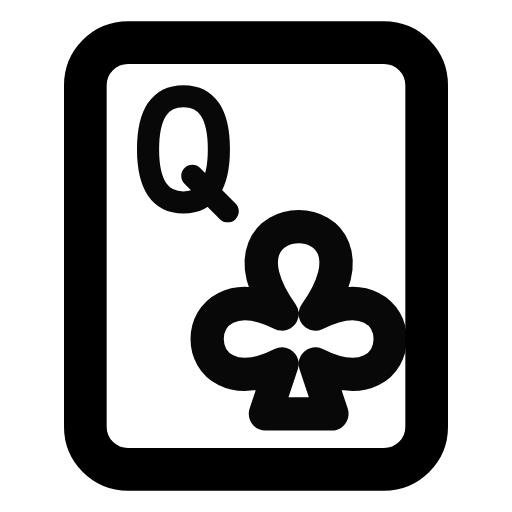
t = 0.00 s
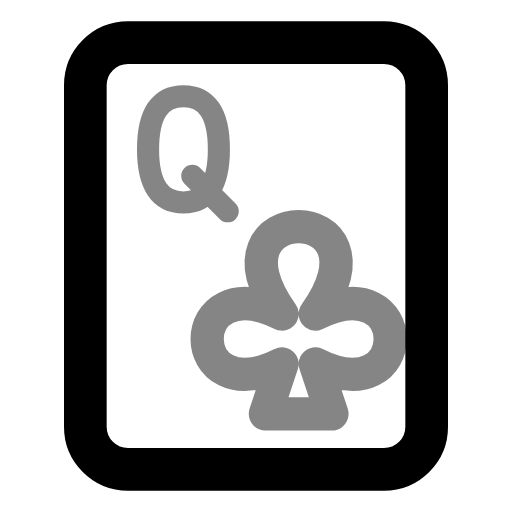
t = 0.39 s
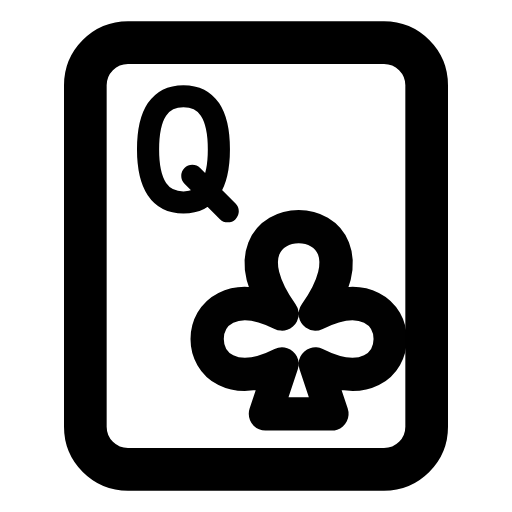
t = 0.92 s
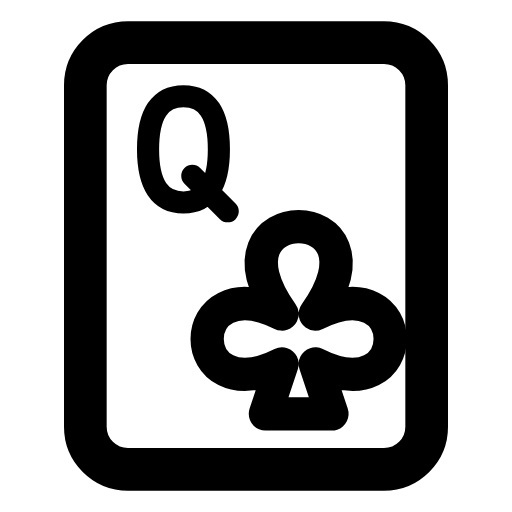
t = 1.56 s
t = 1.96 s: frame unchanged from t = 1.56 s, image omitted
t = 2.35 s: frame unchanged from t = 1.56 s, image omitted

The animated SVG that drew these frames (rendered in a browser with its animation timeline set to each time). Animation: 1 CSS @keyframes rule; one cycle of 2.75 s, repeats indefinitely.

<svg xmlns="http://www.w3.org/2000/svg" width="24" height="24" fill="none" stroke="currentColor" stroke-linecap="round" stroke-linejoin="round" stroke-width="2" viewBox="0 0 24 24">
    <!-- Generated by scripts/icon-expansion/generate.mjs -->
    <style>
        @media (prefers-reduced-motion: no-preference) {
            @keyframes ira-exp-pulse { 0%, 100% { opacity: 1; } 22% { opacity: .45; } 40% { opacity: 1; } }
            [data-ira-motion="card-club-q"] { transform-box: fill-box; transform-origin: center; animation: ira-exp-pulse 2.65s ease-in-out -0.1s infinite; }
        }
    </style>
    <rect x="4" y="2" width="16" height="20" rx="2"/>
    <g data-ira-motion="card-club-q"><g transform="translate(8.6 7) scale(0.83) translate(-2 -3)"><g stroke-width="1.25"><g transform="translate(0 0)"><path d="M2 0Q0 0 0 3t2 3 2-3-2-3zM2.5 4.5 4.5 6.5"/></g></g></g><g transform="translate(14 15.5) scale(.78)"><path d="M-1-1c-5-7 7-7 2 0 6-3 6 6 0 3l1 3h-4l1-3c-6 3-6-6 0-3z"/></g></g>
</svg>
